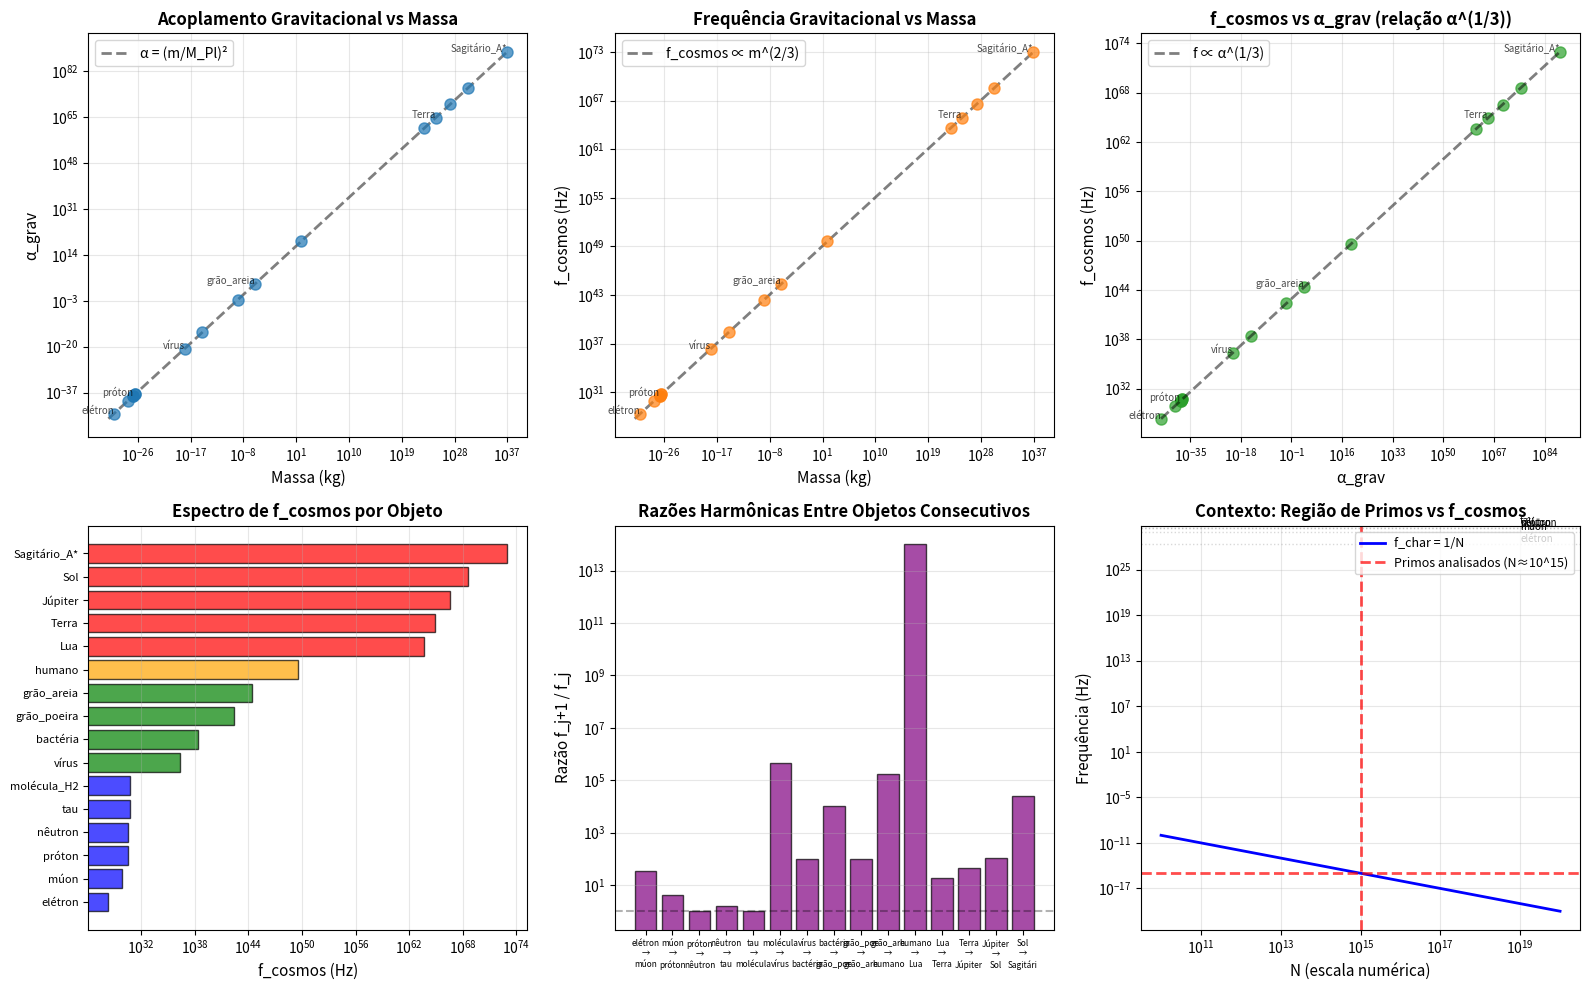

Write the Python code that produced this figure. (Note: this script raises an exception after producing the figure.)
#!/usr/bin/env python3
"""
Análise Teórica: Escalas de f_cosmos e Relação com Distribuição de Primos
"""

import numpy as np
import matplotlib.pyplot as plt
from matplotlib.patches import Rectangle

# Constantes fundamentais
G = 6.67430e-11
hbar = 1.054571817e-34
c = 2.99792458e8

M_Pl = np.sqrt(hbar * c / G)
f_Pl = np.sqrt(c**5 / (hbar * G))

# ==============================================================================
# PARTÍCULAS E OBJETOS
# ==============================================================================

objetos = {
    # Partículas elementares
    'elétron': 9.1093837015e-31,
    'múon': 1.883531627e-28,
    'tau': 3.16754e-27,
    'próton': 1.67262192369e-27,
    'nêutron': 1.67492749804e-27,
    
    # Objetos compostos
    'molécula_H2': 3.346e-27,
    'vírus': 1e-18,
    'bactéria': 1e-15,
    'grão_poeira': 1e-9,
    'grão_areia': 1e-6,
    'humano': 70,
    
    # Objetos astronômicos
    'Lua': 7.342e22,
    'Terra': 5.972e24,
    'Júpiter': 1.898e27,
    'Sol': 1.989e30,
    'Sagitário_A*': 8.26e36
}

def calcular_alpha_grav(m):
    return (m / M_Pl)**2

def calcular_f_cosmos(m):
    alpha = calcular_alpha_grav(m)
    return f_Pl * (alpha**(1/3))

# ==============================================================================
# MAPEAR ESCALAS
# ==============================================================================

print("=" * 80)
print("MAPEAMENTO DE ESCALAS: α_grav e f_cosmos")
print("=" * 80)
print()

dados_objetos = []

for nome, massa in objetos.items():
    alpha = calcular_alpha_grav(massa)
    f_c = calcular_f_cosmos(massa)
    
    dados_objetos.append({
        'nome': nome,
        'massa': massa,
        'log_massa': np.log10(massa),
        'alpha_grav': alpha,
        'log_alpha': np.log10(alpha),
        'f_cosmos': f_c,
        'log_f_cosmos': np.log10(f_c)
    })
    
    print(f"{nome:20s} | m={massa:.3e} kg | α_grav={alpha:.3e} | f_cosmos={f_c:.3e} Hz")

print("\n")

# ==============================================================================
# ANÁLISE: REGIÃO DE PRIMOS (~10^15)
# ==============================================================================

print("=" * 80)
print("ANÁLISE TEÓRICA: ESCALAS NO RANGE DE PRIMOS (~10^15)")
print("=" * 80)
print()

# Os primos gêmeos estão na escala ~10^15
# Qual seria a "frequência característica" desse espaço numérico?

N_primo = 1e15  # Escala dos primos sendo analisados

# Se interpretarmos os primos como uma "escala de comprimento" no espaço de números
# Podemos definir uma frequência característica como 1/N

f_caracterico_primo = 1.0 / N_primo
print(f"Frequência característica do espaço N~10^15:")
print(f"  f_char = 1/N = {f_caracterico_primo:.6e} Hz")
print()

# Comparar com f_cosmos de partículas
print("Razões f_cosmos(partícula) / f_char(primo):")
for obj in dados_objetos[:7]:  # Apenas partículas
    razao = obj['f_cosmos'] / f_caracterico_primo
    print(f"  {obj['nome']:15s}: {razao:.6e}")

print("\n")

# ==============================================================================
# HIPÓTESE: MODULAÇÃO HARMÔNICA
# ==============================================================================

print("=" * 80)
print("HIPÓTESE: MODULAÇÃO HARMÔNICA DA DENSIDADE DE PRIMOS")
print("=" * 80)
print()

print("Se a densidade de primos for modulada por f_cosmos, esperaríamos ver")
print("periodicidades em 'espaço log' correspondentes a:")
print()

# A periodicidade não seria em Hz, mas em "número de primos por intervalo"
# A modulação seria sutil, aparecendo como variações de densidade

# Para detectar, precisamos:
# 1. Densidade local em janelas log
# 2. FFT dessa série temporal
# 3. Procurar picos em frequências correspondentes a f_cosmos/f_char

print("Frequências relativas esperadas (f_cosmos / f_char):")
for obj in dados_objetos[:7]:
    f_rel = obj['f_cosmos'] / f_caracterico_primo
    periodo_em_numeros = N_primo / f_rel if f_rel > 0 else np.inf
    
    print(f"  {obj['nome']:15s}: f_rel = {f_rel:.3e} | Período ≈ {periodo_em_numeros:.3e} números")

print("\n")

# ==============================================================================
# VISUALIZAÇÃO: HIERARQUIA DE ESCALAS
# ==============================================================================

fig = plt.figure(figsize=(16, 10))

# --------------------------------------------------
# Plot 1: Massa vs α_grav (log-log)
# --------------------------------------------------
ax1 = plt.subplot(2, 3, 1)

massas_plot = [obj['massa'] for obj in dados_objetos]
alphas_plot = [obj['alpha_grav'] for obj in dados_objetos]
nomes_plot = [obj['nome'] for obj in dados_objetos]

# Linha teórica: α ∝ m²
m_teorico = np.logspace(-31, 37, 100)
alpha_teorico = (m_teorico / M_Pl)**2

ax1.loglog(m_teorico, alpha_teorico, 'k--', alpha=0.5, linewidth=2, label='α = (m/M_Pl)²')
ax1.loglog(massas_plot, alphas_plot, 'o', markersize=8, alpha=0.7)

for i, nome in enumerate(nomes_plot):
    if i % 3 == 0:  # Evitar poluição visual
        ax1.annotate(nome, (massas_plot[i], alphas_plot[i]), 
                    fontsize=7, ha='right', alpha=0.7)

ax1.set_xlabel('Massa (kg)', fontsize=11)
ax1.set_ylabel('α_grav', fontsize=11)
ax1.set_title('Acoplamento Gravitacional vs Massa', fontsize=12, fontweight='bold')
ax1.grid(True, alpha=0.3, which='both')
ax1.legend()

# --------------------------------------------------
# Plot 2: Massa vs f_cosmos (log-log)
# --------------------------------------------------
ax2 = plt.subplot(2, 3, 2)

f_cosmos_plot = [obj['f_cosmos'] for obj in dados_objetos]

# Linha teórica: f ∝ m^(2/3)
f_teorico = f_Pl * ((m_teorico / M_Pl)**2)**(1/3)

ax2.loglog(m_teorico, f_teorico, 'k--', alpha=0.5, linewidth=2, label='f_cosmos ∝ m^(2/3)')
ax2.loglog(massas_plot, f_cosmos_plot, 'o', markersize=8, alpha=0.7, color='C1')

for i, nome in enumerate(nomes_plot):
    if i % 3 == 0:
        ax2.annotate(nome, (massas_plot[i], f_cosmos_plot[i]), 
                    fontsize=7, ha='right', alpha=0.7)

ax2.set_xlabel('Massa (kg)', fontsize=11)
ax2.set_ylabel('f_cosmos (Hz)', fontsize=11)
ax2.set_title('Frequência Gravitacional vs Massa', fontsize=12, fontweight='bold')
ax2.grid(True, alpha=0.3, which='both')
ax2.legend()

# --------------------------------------------------
# Plot 3: α_grav vs f_cosmos
# --------------------------------------------------
ax3 = plt.subplot(2, 3, 3)

ax3.loglog(alphas_plot, f_cosmos_plot, 'o', markersize=8, alpha=0.7, color='C2')

for i, nome in enumerate(nomes_plot):
    if i % 3 == 0:
        ax3.annotate(nome, (alphas_plot[i], f_cosmos_plot[i]), 
                    fontsize=7, ha='right', alpha=0.7)

ax3.set_xlabel('α_grav', fontsize=11)
ax3.set_ylabel('f_cosmos (Hz)', fontsize=11)
ax3.set_title('f_cosmos vs α_grav (relação α^(1/3))', fontsize=12, fontweight='bold')
ax3.grid(True, alpha=0.3, which='both')

# Adicionar linha de tendência
alpha_fit = np.logspace(np.log10(min(alphas_plot)), np.log10(max(alphas_plot)), 100)
f_fit = f_Pl * (alpha_fit)**(1/3)
ax3.loglog(alpha_fit, f_fit, 'k--', alpha=0.5, linewidth=2, label='f ∝ α^(1/3)')
ax3.legend()

# --------------------------------------------------
# Plot 4: Espectro de Frequências (Linear)
# --------------------------------------------------
ax4 = plt.subplot(2, 3, 4)

# Ordenar por frequência
dados_sorted = sorted(dados_objetos, key=lambda x: x['f_cosmos'])

y_pos = np.arange(len(dados_sorted))
freqs = [obj['f_cosmos'] for obj in dados_sorted]
names = [obj['nome'] for obj in dados_sorted]

# Cores por categoria
cores = []
for obj in dados_sorted:
    m = obj['massa']
    if m < 1e-20:
        cores.append('blue')  # Partículas
    elif m < 1:
        cores.append('green')  # Micro/nano
    elif m < 1e20:
        cores.append('orange')  # Macro
    else:
        cores.append('red')  # Astronômico

bars = ax4.barh(y_pos, freqs, color=cores, alpha=0.7, edgecolor='black')
ax4.set_yticks(y_pos)
ax4.set_yticklabels(names, fontsize=8)
ax4.set_xlabel('f_cosmos (Hz)', fontsize=11)
ax4.set_title('Espectro de f_cosmos por Objeto', fontsize=12, fontweight='bold')
ax4.set_xscale('log')
ax4.grid(True, alpha=0.3, axis='x')

# --------------------------------------------------
# Plot 5: Razões Harmônicas
# --------------------------------------------------
ax5 = plt.subplot(2, 3, 5)

# Calcular razões entre f_cosmos consecutivos
razoes = []
pares = []

for i in range(len(dados_sorted)-1):
    f1 = dados_sorted[i]['f_cosmos']
    f2 = dados_sorted[i+1]['f_cosmos']
    razao = f2 / f1
    razoes.append(razao)
    pares.append(f"{dados_sorted[i]['nome'][:8]}\n→\n{dados_sorted[i+1]['nome'][:8]}")

x_pos = np.arange(len(razoes))
ax5.bar(x_pos, razoes, alpha=0.7, color='purple', edgecolor='black')
ax5.set_xticks(x_pos)
ax5.set_xticklabels(pares, fontsize=6, rotation=0)
ax5.set_ylabel('Razão f_j+1 / f_j', fontsize=11)
ax5.set_title('Razões Harmônicas Entre Objetos Consecutivos', fontsize=12, fontweight='bold')
ax5.axhline(1, color='k', linestyle='--', alpha=0.3)
ax5.set_yscale('log')
ax5.grid(True, alpha=0.3, axis='y')

# --------------------------------------------------
# Plot 6: Região de Primos Destacada
# --------------------------------------------------
ax6 = plt.subplot(2, 3, 6)

# Criar visualização mostrando onde ~10^15 se encaixa

# Eixo X: log(N) para números
# Eixo Y: densidade esperada / frequência característica

N_range = np.logspace(10, 20, 100)
f_char_range = 1.0 / N_range

ax6.loglog(N_range, f_char_range, 'b-', linewidth=2, label='f_char = 1/N')

# Destacar região de primos analisados
N_primos = 1e15
f_primos = 1.0 / N_primos
ax6.axvline(N_primos, color='red', linestyle='--', linewidth=2, alpha=0.7, label=f'Primos analisados (N≈10^15)')
ax6.axhline(f_primos, color='red', linestyle='--', linewidth=2, alpha=0.7)

# Adicionar f_cosmos de partículas como linhas horizontais
for obj in dados_objetos[:5]:
    ax6.axhline(obj['f_cosmos'], color='gray', linestyle=':', alpha=0.3, linewidth=1)
    ax6.text(1e19, obj['f_cosmos'], obj['nome'], fontsize=7, va='bottom')

ax6.set_xlabel('N (escala numérica)', fontsize=11)
ax6.set_ylabel('Frequência (Hz)', fontsize=11)
ax6.set_title('Contexto: Região de Primos vs f_cosmos', fontsize=12, fontweight='bold')
ax6.legend(loc='upper right', fontsize=9)
ax6.grid(True, alpha=0.3, which='both')

plt.tight_layout()
plt.savefig('/mnt/user-data/outputs/escalas_teoricas_fcosmos.png', dpi=150, bbox_inches='tight')
print("✓ Gráfico salvo: escalas_teoricas_fcosmos.png")

# ==============================================================================
# PREVISÕES TEÓRICAS
# ==============================================================================

print("\n" + "=" * 80)
print("PREVISÕES TEÓRICAS PARA DETECÇÃO")
print("=" * 80)
print()

print("1. PERIODICIDADE ESPERADA:")
print("   Se a densidade de primos é modulada por f_cosmos, a periodicidade")
print("   aparecerá no espaço logarítmico, não no espaço linear.")
print()

print("2. ESCALA DE MODULAÇÃO:")
print("   Para elétron: f_cosmos ≈ 2.236 Hz")
print(f"   Razão: f_cosmos/f_char = {2.236 / f_caracterico_primo:.3e}")
print(f"   Período esperado: ~{N_primo / (2.236 / f_caracterico_primo):.3e} números")
print()

print("3. DETECÇÃO PRÁTICA:")
print("   - Usar janelas deslizantes em log(p)")
print("   - Calcular densidade local (primos/intervalo)")
print("   - FFT da série de densidade")
print("   - Procurar picos em f_rel = f_cosmos/f_char")
print()

print("4. HARMÔNICOS:")
print("   Além da frequência fundamental, esperar harmônicos:")
print("   f, 2f, 3f, 5f, ... (série de Fibonacci?)")
print()

print("=" * 80)
